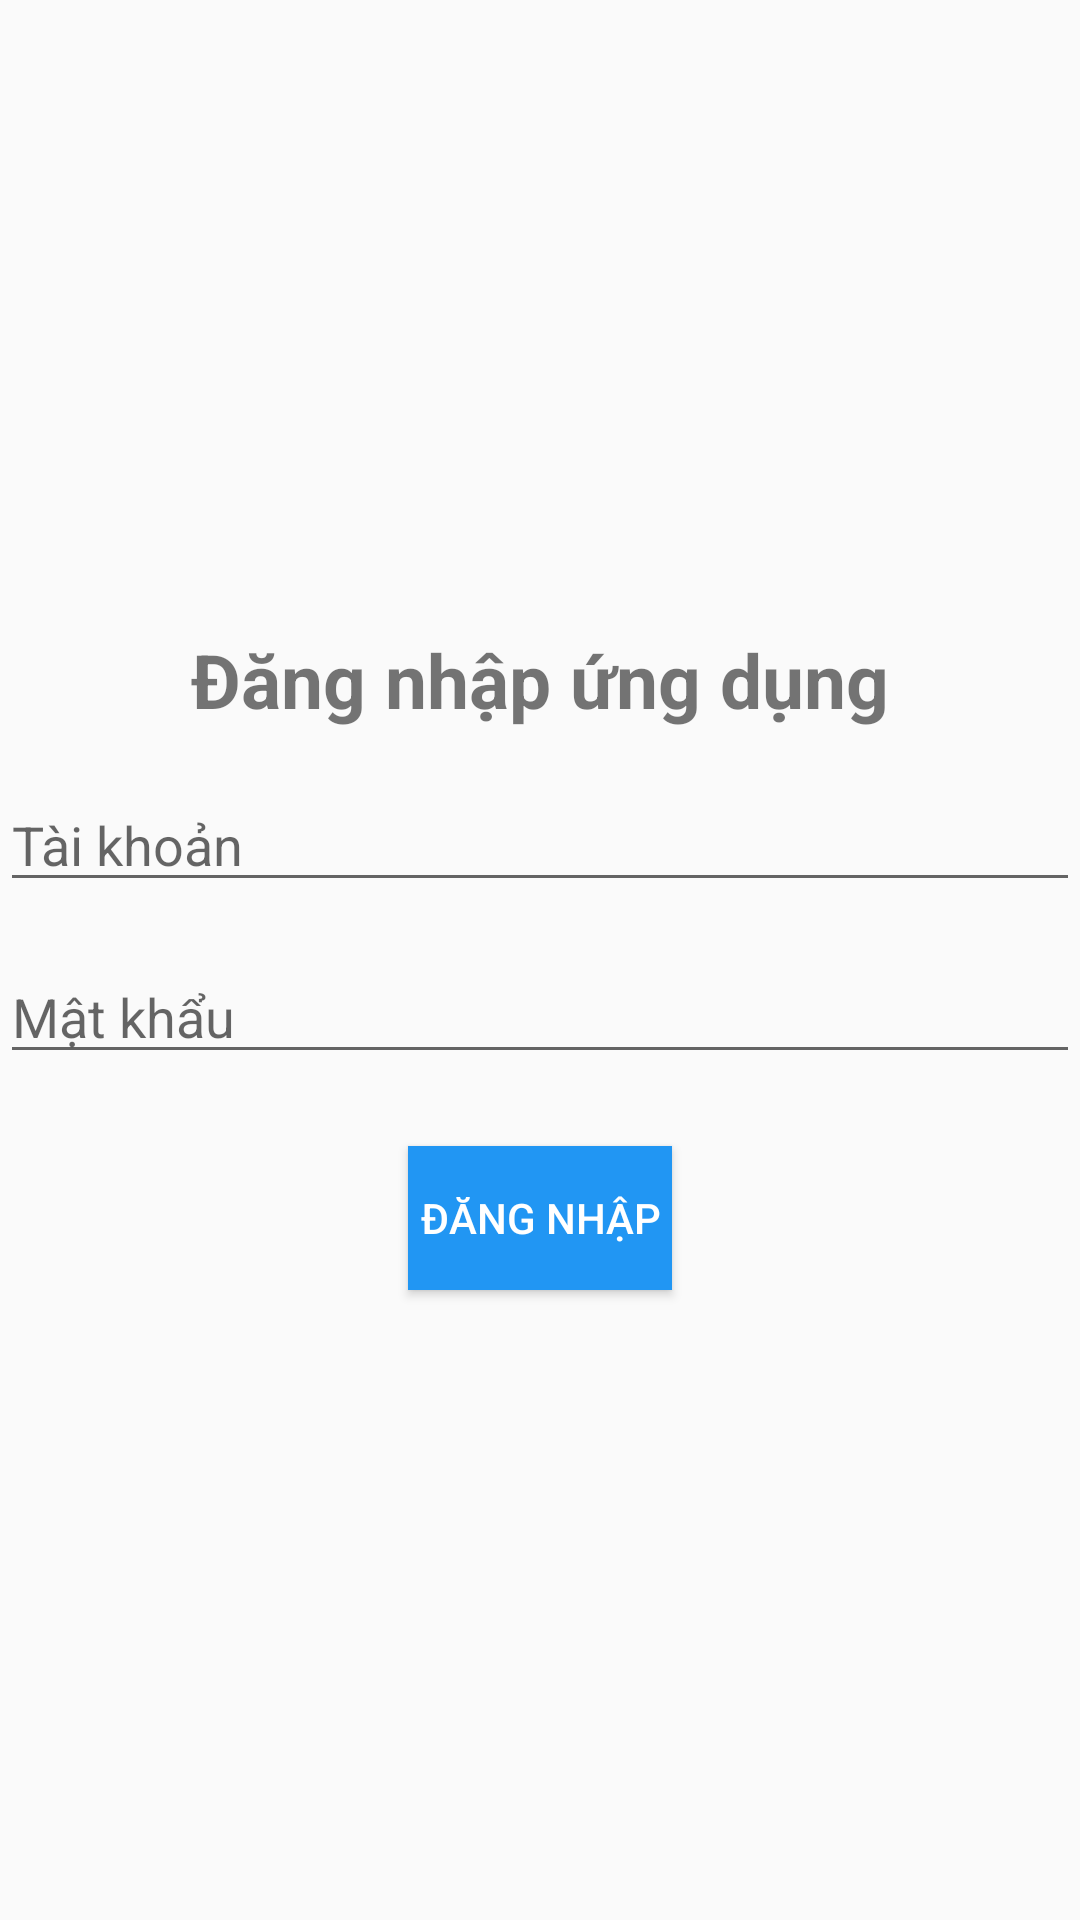

Here is an Android app screen rendered from its layout file. Give the layout XML and the strings, colors and styles it references.
<!-- AndroidManifest.xml: application theme Theme.App02 -->
<!-- res/layout/activity_login.xml -->
<?xml version="1.0" encoding="utf-8"?>
<LinearLayout xmlns:android="http://schemas.android.com/apk/res/android"
    xmlns:app="http://schemas.android.com/apk/res-auto"
    xmlns:tools="http://schemas.android.com/tools"
    android:id="@+id/main"
    android:orientation="vertical"
    android:layout_width="match_parent"
    android:layout_height="match_parent"
    android:gravity="center_vertical"
    tools:context=".LoginActivity">
    <TextView
        android:id="@+id/textViewTitle"
        android:layout_width="wrap_content"
        android:layout_height="wrap_content"
        android:layout_gravity="center_horizontal"
        android:text="Đăng nhập ứng dụng"
        android:textSize="25dp"
        android:textStyle="bold" />

    <EditText
        android:id="@+id/editTextUsername"
        android:layout_width="match_parent"
        android:layout_height="wrap_content"
        android:singleLine="true"
        android:layout_marginTop="16dp"
        android:hint="Tài khoản" />

    <EditText
        android:id="@+id/editTextPassword"
        android:layout_width="match_parent"
        android:layout_height="wrap_content"
        android:singleLine="true"
        android:layout_marginTop="16dp"
        android:hint="Mật khẩu"
        android:inputType="textPassword" />

    <Button
        android:layout_gravity="center_horizontal"
        android:id="@+id/buttonLogin"
        android:layout_width="wrap_content"
        android:layout_height="wrap_content"
        android:layout_marginTop="24dp"
        android:background="#2196F3"
        android:text="Đăng nhập"
        android:textColor="@android:color/white" />
</LinearLayout>
<!-- resources referenced by this layout -->
<resources>
  <style name="Theme.App02" parent="Base.Theme.App02" />
  <style name="Base.Theme.App02" parent="Theme.AppCompat.DayNight.NoActionBar">
          
           <item name="colorPrimary">#3F51B5</item>
      </style>
</resources>
